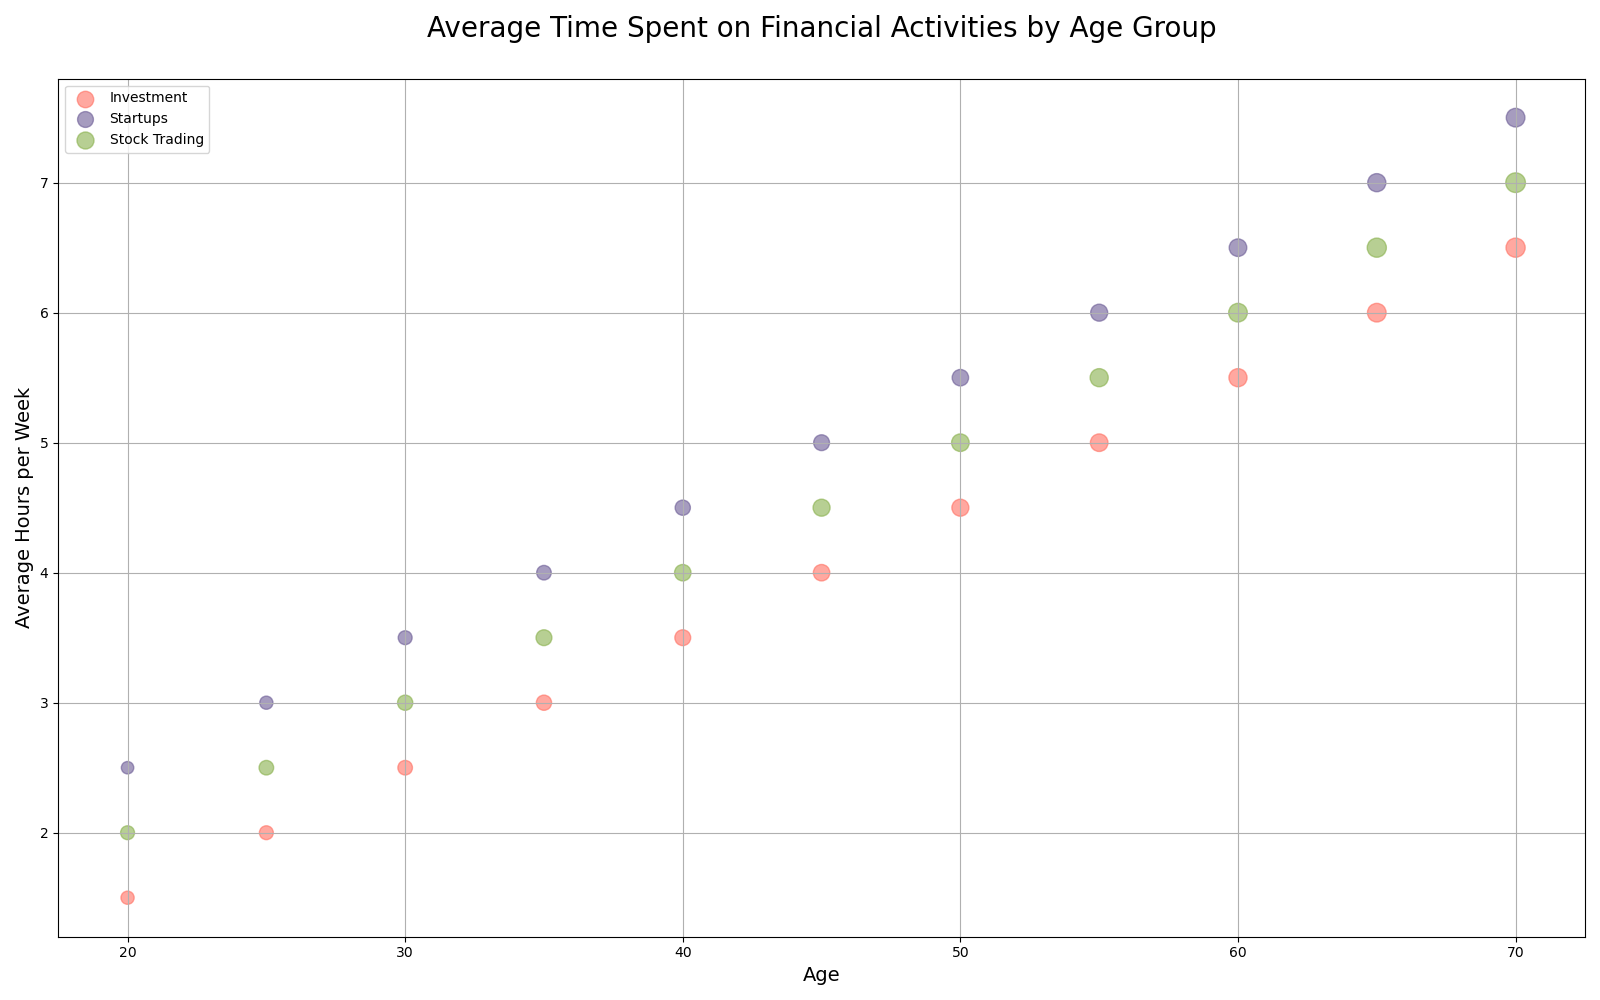

The file beside this chart, header and first rows:
Age, Investment_Hours, Investment_Participants, Startup_Hours, Startup_Participants, Stock_Trading_Hours, Stock_Trading_Participants
20, 1.5, 45, 2.5, 40, 2, 50
25, 2, 50, 3, 45, 2.5, 55
30, 2.5, 55, 3.5, 50, 3, 60
35, 3, 60, 4, 55, 3.5, 65
40, 3.5, 65, 4.5, 60, 4, 70
45, 4, 70, 5, 65, 4.5, 75
50, 4.5, 75, 5.5, 70, 5, 80
55, 5, 80, 6, 75, 5.5, 85
60, 5.5, 85, 6.5, 80, 6, 90
65, 6, 90, 7, 85, 6.5, 95
70, 6.5, 95, 7.5, 90, 7, 100
